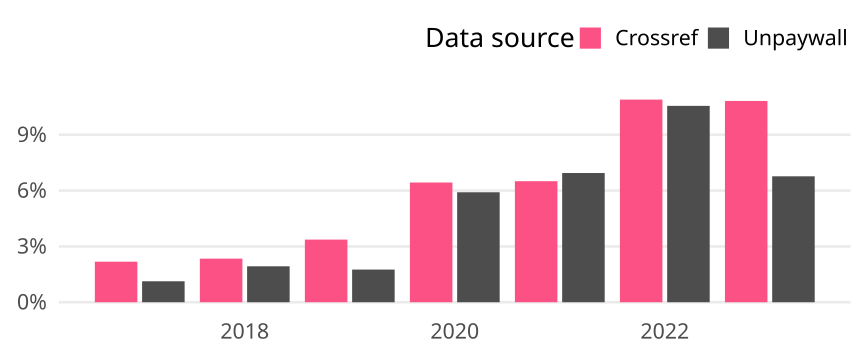

The data file committed next to this chart (first rows):
cr_year, cat, article_total, name, oa_articles, oa_share
2017, Global, 18722, Crossref, 408, 0.02179
2017, Global, 18722, Unpaywall, 211, 0.01127
2018, Global, 17805, Crossref, 417, 0.02342
2018, Global, 17805, Unpaywall, 344, 0.01932
2019, Global, 19542, Crossref, 658, 0.03367
2019, Global, 19542, Unpaywall, 343, 0.01755
2020, Global, 19832, Crossref, 1276, 0.06434
2020, Global, 19832, Unpaywall, 1172, 0.0591
2021, Global, 19587, Crossref, 1274, 0.06504
2021, Global, 19587, Unpaywall, 1360, 0.06943
2022, Global, 18687, Crossref, 2035, 0.1089
2022, Global, 18687, Unpaywall, 1972, 0.1055
2023, Global, 8792, Crossref, 951, 0.1082
2023, Global, 8792, Unpaywall, 595, 0.06768
